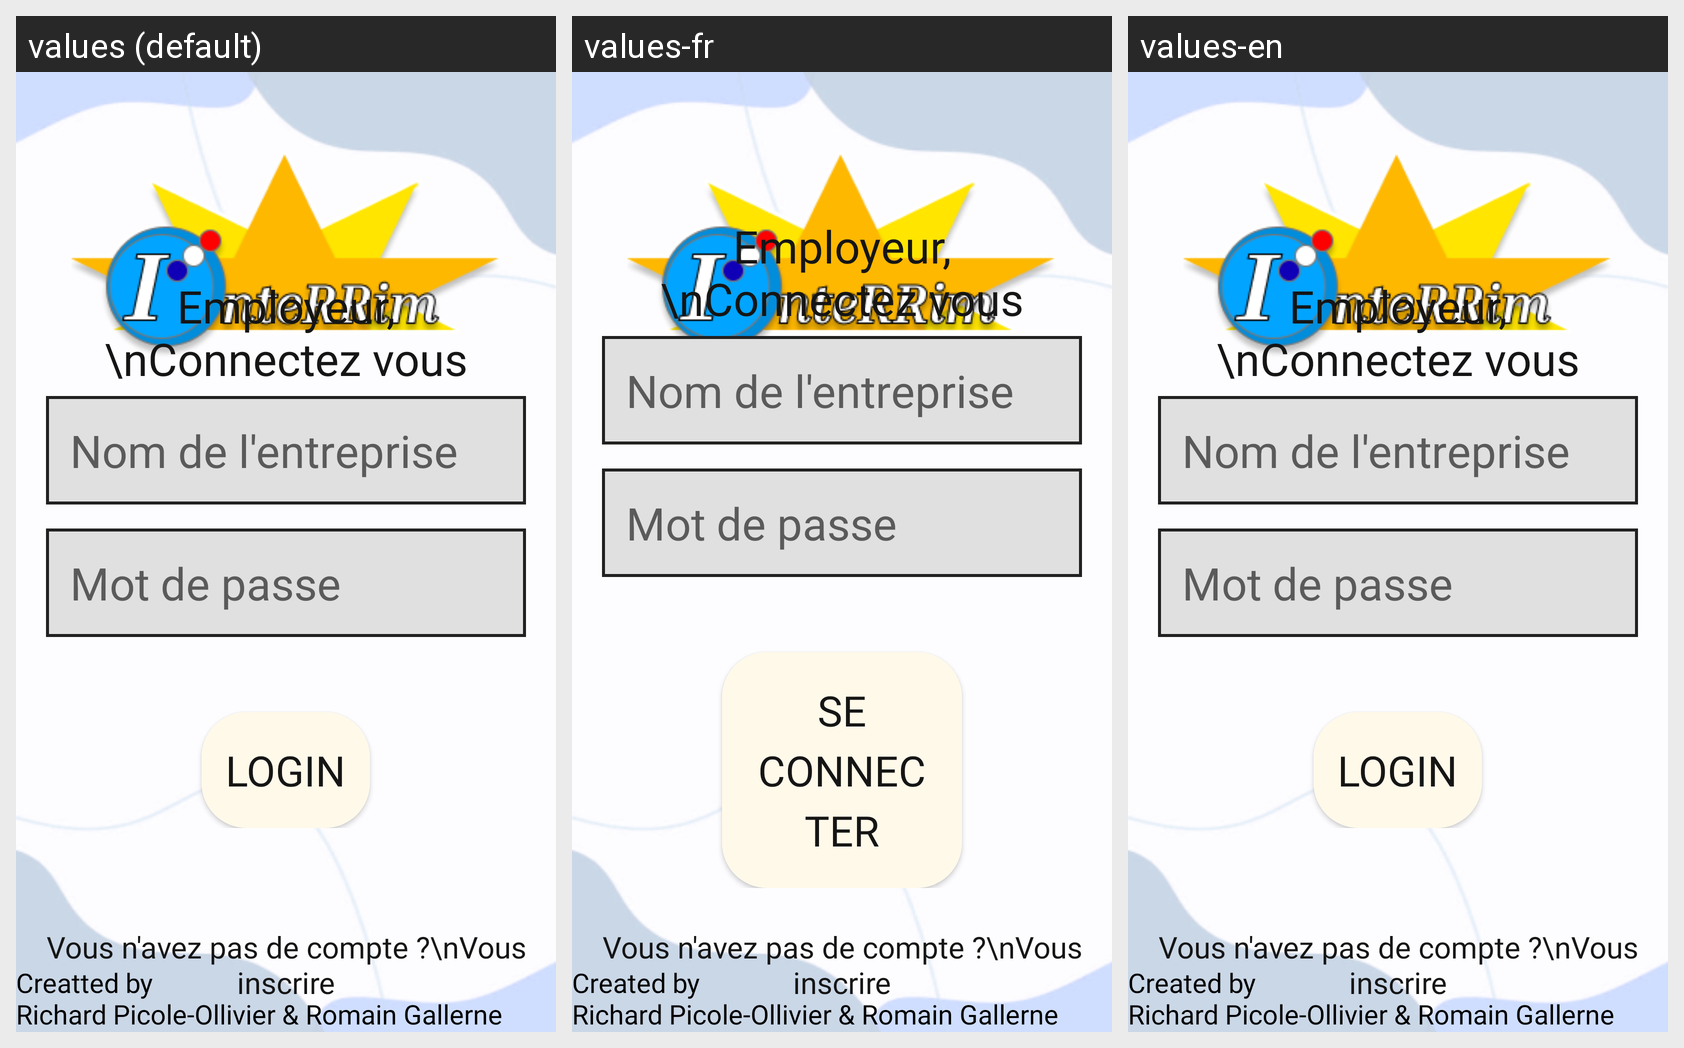

The same Android screen rendered under several of its app's locales, left to right. List the strings drawn on it with the default value and each locale's translation.
Android screen res/layout/activity_employer_login.xml rendered under 3 locales, left to right: values (default), values-fr, values-en. Device: Nexus 5 (rendered at 1080×1920; each locale shown at half size, 540×960, under a caption strip naming it); theme ProjectTheme.
Strings drawn on this screen, with the default value and each locale's value (text and hints the layout hard-codes, and strings that could not be matched under every locale, appear in the picture but are not listed):

text_login
  values: Login
  values-fr: Se Connecter
  values-en: Login

text_credit
  values: Creatted by 
      Richard Picole-Ollivier & Romain Gallerne
  values-fr: Created by 
      Richard Picole-Ollivier & Romain Gallerne
  values-en: Created by 
      Richard Picole-Ollivier & Romain Gallerne
